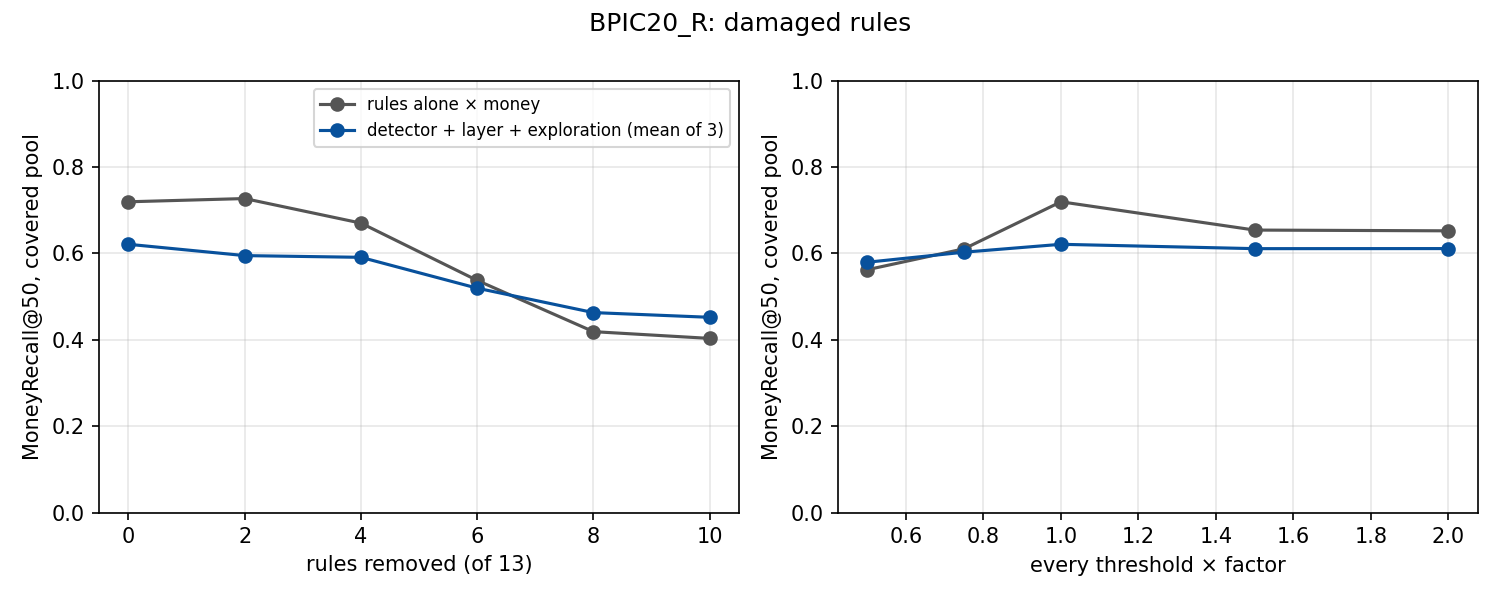

The data file committed next to this chart (first rows):
seed, scenario, damage, level, draw, dropped, system, detector, MoneyRecall@50, costly_recall@50, LossRecall@50
404, covered, dropout, 0.0, 0, , rules alone × money, none, 0.5699, 0.9048, 1.0
404, covered, dropout, 0.0, 0, , LSTM + layer, LSTM, 0.4647, 0.6667, 0.8115
404, covered, dropout, 0.0, 0, , LSTM + layer + exploration, LSTM, 0.4647, 0.6667, 0.8115
404, covered, dropout, 0.0, 0, , GAMA + layer, GAMA, 0.9053, 0.8095, 0.8303
404, covered, dropout, 0.0, 0, , GAMA + layer + exploration, GAMA, 0.697, 0.7619, 0.8303
404, covered, dropout, 0.0, 0, , DAE + layer, DAE, 0.5177, 0.7143, 0.9064
404, covered, dropout, 0.0, 0, , DAE + layer + exploration, DAE, 0.4647, 0.6667, 0.8115
404, mixed, dropout, 0.0, 0, , rules alone × money, none, 0.7206, 0.5238, 0.8485
404, mixed, dropout, 0.0, 0, , LSTM + layer, LSTM, 0.7128, 0.4762, 0.516
404, mixed, dropout, 0.0, 0, , LSTM + layer + exploration, LSTM, 0.4042, 0.5238, 0.5779
404, mixed, dropout, 0.0, 0, , GAMA + layer, GAMA, 0.7128, 0.4762, 0.516
404, mixed, dropout, 0.0, 0, , GAMA + layer + exploration, GAMA, 0.7749, 0.619, 0.5735
404, mixed, dropout, 0.0, 0, , DAE + layer, DAE, 0.2859, 0.381, 0.6077
404, mixed, dropout, 0.0, 0, , DAE + layer + exploration, DAE, 0.2859, 0.381, 0.6077
404, covered, dropout, 2.0, 0, F14,F6, rules alone × money, none, 0.872, 0.7143, 0.7707
404, covered, dropout, 2.0, 0, F14,F6, LSTM + layer, LSTM, 0.402, 0.5714, 0.699
404, covered, dropout, 2.0, 0, F14,F6, LSTM + layer + exploration, LSTM, 0.4586, 0.619, 0.8005
404, covered, dropout, 2.0, 0, F14,F6, GAMA + layer, GAMA, 0.8173, 0.6667, 0.6726
404, covered, dropout, 2.0, 0, F14,F6, GAMA + layer + exploration, GAMA, 0.8173, 0.6667, 0.6726
404, covered, dropout, 2.0, 0, F14,F6, DAE + layer, DAE, 0.402, 0.5714, 0.699
404, covered, dropout, 2.0, 0, F14,F6, DAE + layer + exploration, DAE, 0.402, 0.5714, 0.699
404, mixed, dropout, 2.0, 0, F14,F6, rules alone × money, none, 0.6983, 0.4286, 0.7993
404, mixed, dropout, 2.0, 0, F14,F6, LSTM + layer, LSTM, 0.708, 0.4286, 0.5054
404, mixed, dropout, 2.0, 0, F14,F6, LSTM + layer + exploration, LSTM, 0.3994, 0.4762, 0.5673
404, mixed, dropout, 2.0, 0, F14,F6, GAMA + layer, GAMA, 0.708, 0.4286, 0.5054
404, mixed, dropout, 2.0, 0, F14,F6, GAMA + layer + exploration, GAMA, 0.7701, 0.5714, 0.5629
404, mixed, dropout, 2.0, 0, F14,F6, DAE + layer, DAE, 0.2811, 0.3333, 0.597
404, mixed, dropout, 2.0, 0, F14,F6, DAE + layer + exploration, DAE, 0.2396, 0.2857, 0.5054
404, covered, dropout, 2.0, 1, F13,F8, rules alone × money, none, 0.5699, 0.9048, 1.0
404, covered, dropout, 2.0, 1, F13,F8, LSTM + layer, LSTM, 0.5613, 0.8571, 0.9845
404, covered, dropout, 2.0, 1, F13,F8, LSTM + layer + exploration, LSTM, 0.5613, 0.8571, 0.9845
404, covered, dropout, 2.0, 1, F13,F8, GAMA + layer, GAMA, 0.4929, 0.8095, 0.8619
404, covered, dropout, 2.0, 1, F13,F8, GAMA + layer + exploration, GAMA, 0.4929, 0.8095, 0.8619
404, covered, dropout, 2.0, 1, F13,F8, DAE + layer, DAE, 0.5699, 0.9048, 1.0
404, covered, dropout, 2.0, 1, F13,F8, DAE + layer + exploration, DAE, 0.5523, 0.8095, 0.9684
404, mixed, dropout, 2.0, 1, F13,F8, rules alone × money, none, 0.2938, 0.381, 0.6493
404, mixed, dropout, 2.0, 1, F13,F8, LSTM + layer, LSTM, 0.3291, 0.4762, 0.7032
404, mixed, dropout, 2.0, 1, F13,F8, LSTM + layer + exploration, LSTM, 0.3327, 0.5714, 0.7111
404, mixed, dropout, 2.0, 1, F13,F8, GAMA + layer, GAMA, 0.2565, 0.3333, 0.516
404, mixed, dropout, 2.0, 1, F13,F8, GAMA + layer + exploration, GAMA, 0.2955, 0.4286, 0.5735
404, mixed, dropout, 2.0, 1, F13,F8, DAE + layer, DAE, 0.2938, 0.381, 0.6493
404, mixed, dropout, 2.0, 1, F13,F8, DAE + layer + exploration, DAE, 0.2938, 0.381, 0.6493
404, covered, dropout, 2.0, 2, F10,F11, rules alone × money, none, 0.7796, 0.8571, 1.0
404, covered, dropout, 2.0, 2, F10,F11, LSTM + layer, LSTM, 0.4647, 0.6667, 0.8115
404, covered, dropout, 2.0, 2, F10,F11, LSTM + layer + exploration, LSTM, 0.4647, 0.6667, 0.8115
404, covered, dropout, 2.0, 2, F10,F11, GAMA + layer, GAMA, 0.9039, 0.7619, 0.8303
404, covered, dropout, 2.0, 2, F10,F11, GAMA + layer + exploration, GAMA, 0.9053, 0.8095, 0.8303
404, covered, dropout, 2.0, 2, F10,F11, DAE + layer, DAE, 0.5057, 0.619, 0.9064
404, covered, dropout, 2.0, 2, F10,F11, DAE + layer + exploration, DAE, 0.4527, 0.5714, 0.8115
404, mixed, dropout, 2.0, 2, F10,F11, rules alone × money, none, 0.7206, 0.5238, 0.8485
404, mixed, dropout, 2.0, 2, F10,F11, LSTM + layer, LSTM, 0.7128, 0.4762, 0.516
404, mixed, dropout, 2.0, 2, F10,F11, LSTM + layer + exploration, LSTM, 0.4042, 0.5238, 0.5779
404, mixed, dropout, 2.0, 2, F10,F11, GAMA + layer, GAMA, 0.7128, 0.4762, 0.516
404, mixed, dropout, 2.0, 2, F10,F11, GAMA + layer + exploration, GAMA, 0.7749, 0.619, 0.5735
404, mixed, dropout, 2.0, 2, F10,F11, DAE + layer, DAE, 0.2859, 0.381, 0.6077
404, mixed, dropout, 2.0, 2, F10,F11, DAE + layer + exploration, DAE, 0.2859, 0.381, 0.6077
404, covered, dropout, 2.0, 3, F1,F7, rules alone × money, none, 0.9394, 0.8095, 0.8914
404, covered, dropout, 2.0, 3, F1,F7, LSTM + layer, LSTM, 0.4647, 0.6667, 0.8115
404, covered, dropout, 2.0, 3, F1,F7, LSTM + layer + exploration, LSTM, 0.4647, 0.6667, 0.8115
404, covered, dropout, 2.0, 3, F1,F7, GAMA + layer, GAMA, 0.8447, 0.619, 0.7217
... 2,292 more rows
